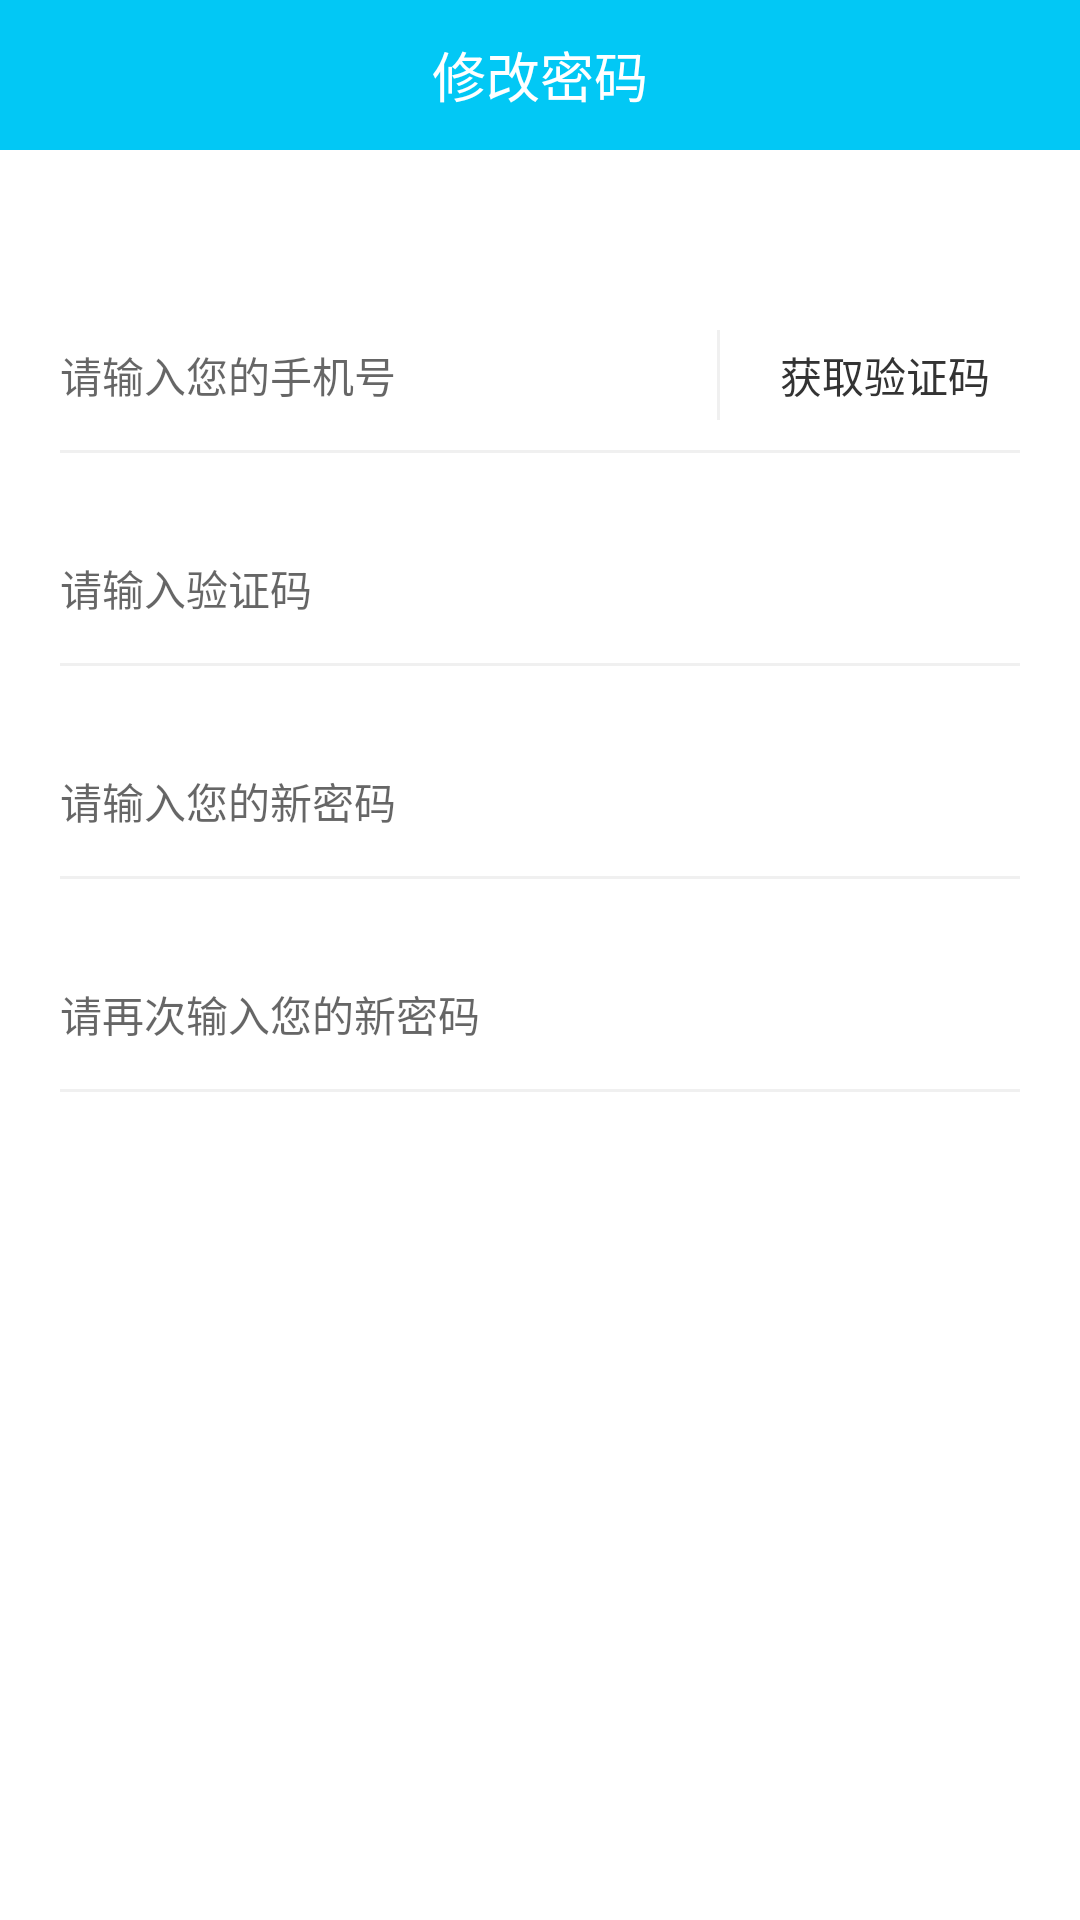

Here is an Android app screen rendered from its layout file. Give the layout XML and the strings, colors and styles it references.
<!-- AndroidManifest.xml: activity theme AppTheme.SwipeBack -->
<!-- res/layout/activity_change_password.xml -->
<?xml version="1.0" encoding="utf-8"?>
<LinearLayout
    xmlns:android="http://schemas.android.com/apk/res/android"
    android:layout_width="match_parent"
    android:layout_height="match_parent"
    android:orientation="vertical"
    android:background="@color/colorWhite">

    <RelativeLayout
        android:layout_width="match_parent"
        android:layout_height="50dp"
        android:background="@color/colorPrimary">

        <TextView
            style="@style/app_bar_text"
            android:text="@string/change_password"/>
    </RelativeLayout>


    <LinearLayout
        android:layout_width="match_parent"
        android:layout_height="50dp"
        android:layout_marginTop="50dp"
        android:paddingLeft="20dp"
        android:paddingRight="20dp"
        android:gravity="center_vertical">

        <EditText
            style="@style/edit_text_style"
            android:layout_weight="1"
            android:hint="@string/please_input_your_moblie"/>

        <View
            android:layout_width="1dp"
            android:layout_height="30dp"
            android:background="@color/colorGray"/>

        <TextView
            android:layout_width="wrap_content"
            android:layout_height="wrap_content"
            android:textColor="#333333"
            android:text="@string/get_auth_code"
            android:layout_marginLeft="20dp"
            android:layout_marginRight="10dp"
            android:textSize="14sp"/>
    </LinearLayout>

    <View
        android:layout_width="match_parent"
        android:layout_height="1dp"
        android:layout_marginLeft="20dp"
        android:layout_marginRight="20dp"
        android:layout_marginBottom="20dp"
        android:background="@color/colorGray"/>

    <EditText
        style="@style/edit_text_style"
        android:layout_height="50dp"
        android:layout_width="match_parent"
        android:layout_marginLeft="20dp"
        android:layout_marginRight="20dp"
        android:hint="@string/please_input_auth_code"/>

    <View
        android:layout_width="match_parent"
        android:layout_height="1dp"
        android:layout_marginLeft="20dp"
        android:layout_marginRight="20dp"
        android:layout_marginBottom="20dp"
        android:background="@color/colorGray"/>

    <EditText
        style="@style/edit_text_style"
        android:layout_height="50dp"
        android:layout_width="match_parent"
        android:layout_marginLeft="20dp"
        android:layout_marginRight="20dp"
        android:hint="@string/please_input_your_new_pwd"/>

    <View
        android:layout_width="match_parent"
        android:layout_height="1dp"
        android:layout_marginLeft="20dp"
        android:layout_marginRight="20dp"
        android:layout_marginBottom="20dp"
        android:background="@color/colorGray"/>

    <EditText
        style="@style/edit_text_style"
        android:layout_height="50dp"
        android:layout_width="match_parent"
        android:layout_marginLeft="20dp"
        android:layout_marginRight="20dp"
        android:hint="@string/please_re_input_your_new_pwd"/>

    <View
        android:layout_width="match_parent"
        android:layout_height="1dp"
        android:layout_marginLeft="20dp"
        android:layout_marginRight="20dp"
        android:layout_marginBottom="20dp"
        android:background="@color/colorGray"/>


    <Button
        android:layout_width="match_parent"
        android:layout_height="wrap_content"
        android:text="完成绑定"
        android:background="@drawable/button_bg"
        android:layout_margin="20dp"
        android:textColor="@color/colorWhite"
        android:textSize="16sp"/>
</LinearLayout>
<!-- resources referenced by this layout -->
<resources>
  <color name="colorGray">#F0F0F0</color>
  <color name="colorPrimary">#02C8F5</color>
  <color name="colorWhite">#ffffff</color>
  <string name="change_password">修改密码</string>
  <string name="get_auth_code">获取验证码</string>
  <string name="please_input_auth_code">请输入验证码</string>
  <string name="please_input_your_moblie">请输入您的手机号</string>
  <string name="please_input_your_new_pwd">请输入您的新密码</string>
  <string name="please_re_input_your_new_pwd">请再次输入您的新密码</string>
  <style name="app_bar_text">
          <item name="android:layout_width">wrap_content</item>
          <item name="android:layout_height">wrap_content</item>
          <item name="android:layout_centerInParent">true</item>
          <item name="android:layout_gravity">center</item>
          <item name="android:textColor">@color/colorWhite</item>
          <item name="android:textSize">18sp</item>
      </style>
  <style name="edit_text_style">
          <item name="android:textSize">14sp</item>
          <item name="android:textColor">#666666</item>
          <item name="android:gravity">center_vertical</item>
          <item name="android:layout_height">match_parent</item>
          <item name="android:layout_width">match_parent</item>
          <item name="android:background">@color/transparent</item>
      </style>
  <style name="AppTheme.SwipeBack">
          <item name="windowActionBar">false</item>
          <item name="windowNoTitle">true</item>
          <item name="android:launchMode">singleTop</item>
          <item name="android:windowIsTranslucent">true</item>
      </style>
  <color name="transparent">#00ffffff</color>
</resources>
